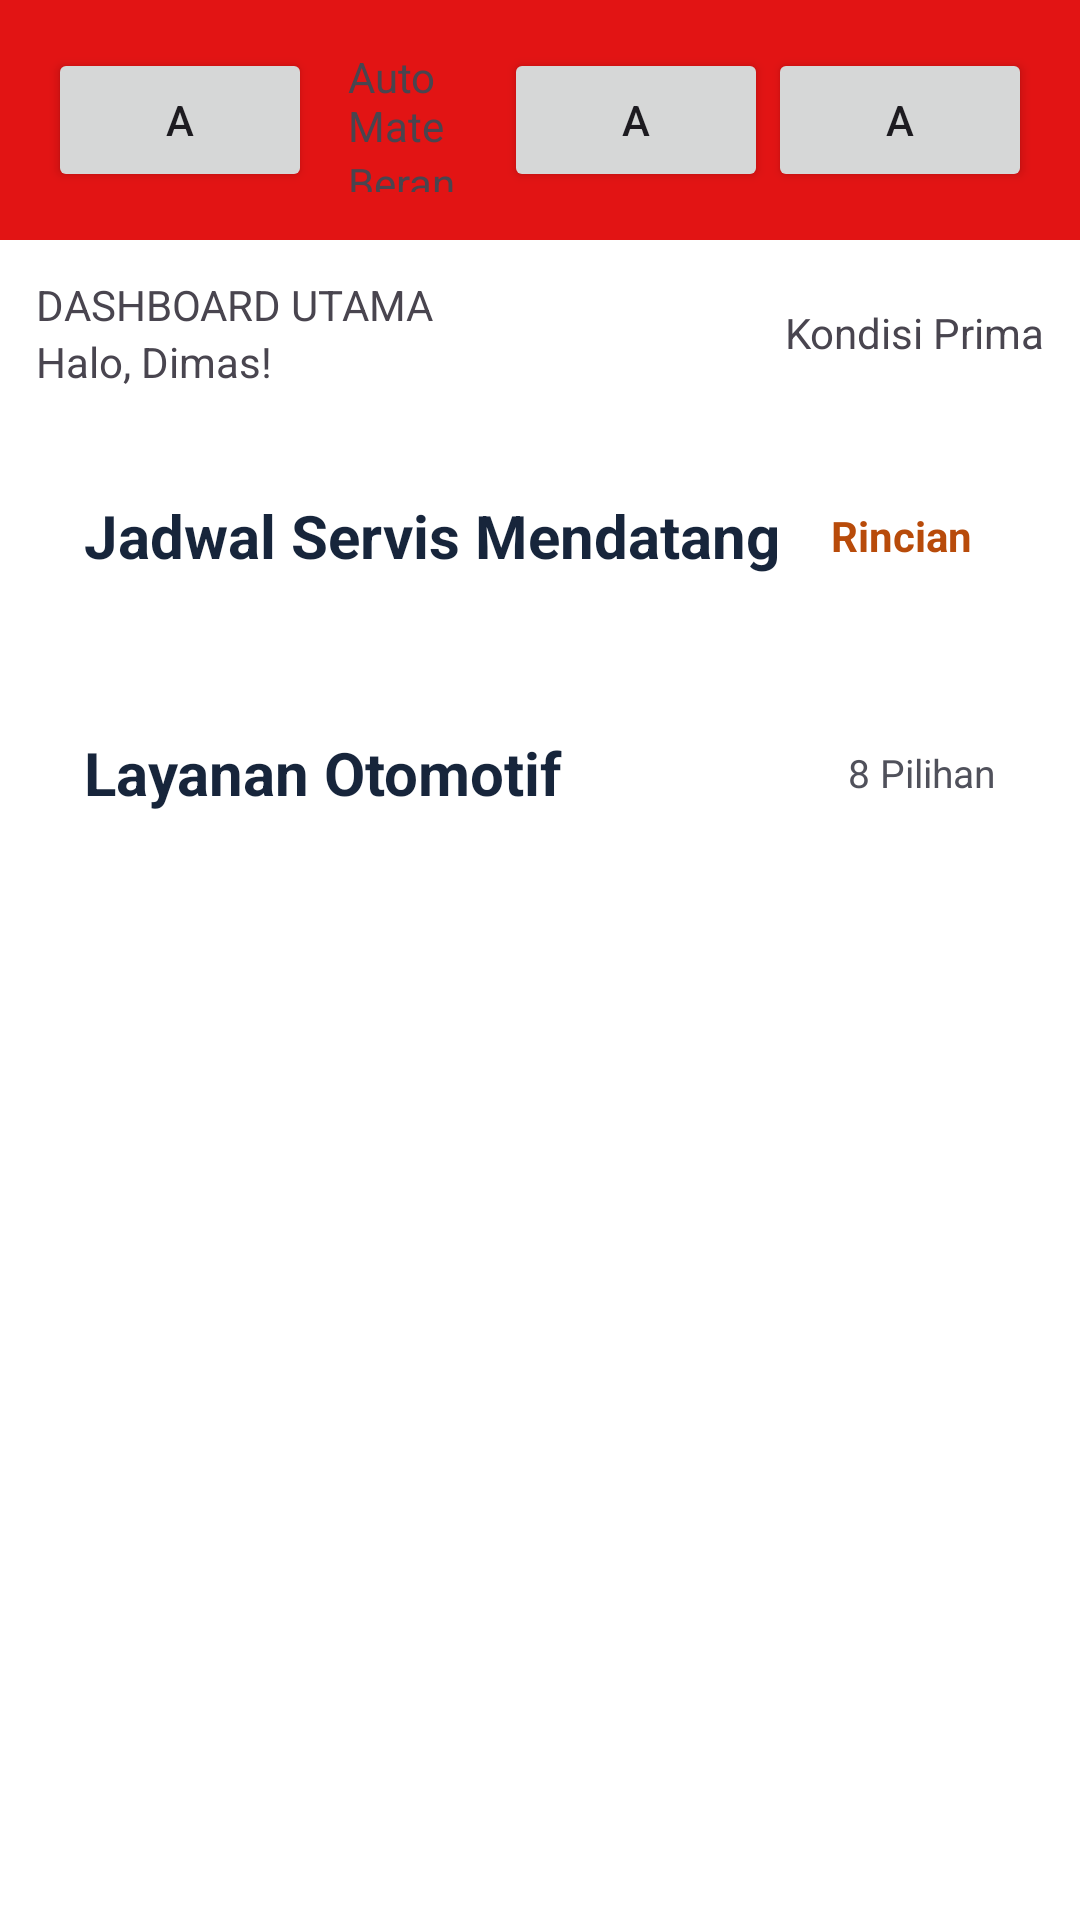

Reconstruct the res/layout file that produces this screen, plus the resources it refers to.
<!-- AndroidManifest.xml: application theme Theme.AutoMate -->
<!-- res/layout/activity_main.xml -->
<?xml version="1.0" encoding="utf-8"?>
<LinearLayout xmlns:android="http://schemas.android.com/apk/res/android"
    xmlns:app="http://schemas.android.com/apk/res-auto"
    xmlns:tools="http://schemas.android.com/tools"
    android:id="@+id/main"
    android:layout_width="match_parent"
    android:layout_height="match_parent"
    android:orientation="vertical"
    android:background="#FFFFFF"
    tools:context=".MainActivity">

    <include
        layout="@layout/navbar" />

    <LinearLayout
        android:layout_width="match_parent"
        android:layout_height="wrap_content"
        android:orientation="vertical"
        android:padding="12dp">
        
        <LinearLayout
            android:layout_width="match_parent"
            android:layout_height="match_parent"
            android:orientation="horizontal"
            android:paddingBottom="15dp">

            <LinearLayout
                android:layout_width="wrap_content"
                android:layout_height="wrap_content"
                android:layout_weight="1"
                android:orientation="vertical">

                <TextView
                    android:layout_width="wrap_content"
                    android:layout_height="wrap_content"
                    android:text="DASHBOARD UTAMA"/>

                <TextView
                    android:layout_width="wrap_content"
                    android:layout_height="match_parent"
                    android:text="Halo, Dimas!"/>

            </LinearLayout>

            <TextView
                android:layout_width="wrap_content"
                android:layout_height="match_parent"
                android:text="Kondisi Prima"
                android:gravity="center"/>
        </LinearLayout>


        <LinearLayout
            xmlns:android="http://schemas.android.com/apk/res/android"
            android:layout_width="match_parent"
            android:layout_height="wrap_content"
            android:orientation="vertical"
            android:padding="16dp">

            
            <LinearLayout
                android:layout_width="match_parent"
                android:layout_height="wrap_content"
                android:orientation="horizontal"
                android:gravity="center_vertical">

                <TextView
                    android:layout_width="0dp"
                    android:layout_height="wrap_content"
                    android:layout_weight="1"
                    android:text="Jadwal Servis Mendatang"
                    android:textSize="20sp"
                    android:textStyle="bold"
                    android:textColor="#17253B"/>

                <TextView
                    android:id="@+id/btnScheduleDetails"
                    android:layout_width="wrap_content"
                    android:layout_height="wrap_content"
                    android:text="Rincian"
                    android:textColor="#B84B0A"
                    android:textStyle="bold"
                    android:padding="8dp"
                    android:clickable="true"
                    android:focusable="true"/>

            </LinearLayout>

            
            <androidx.recyclerview.widget.RecyclerView
                android:id="@+id/rvUpcomingSchedule"
                android:layout_width="match_parent"
                android:layout_height="wrap_content"
                android:layout_marginTop="12dp"
                android:nestedScrollingEnabled="false"/>

        </LinearLayout>


        

        <LinearLayout
            android:layout_width="match_parent"
            android:layout_height="wrap_content"
            android:orientation="vertical"
            android:paddingHorizontal="16dp"
            android:paddingTop="20dp">

            
            <LinearLayout
                android:layout_width="match_parent"
                android:layout_height="wrap_content"
                android:orientation="horizontal"
                android:gravity="center_vertical">

                <TextView
                    android:layout_width="0dp"
                    android:layout_height="wrap_content"
                    android:layout_weight="1"
                    android:text="Layanan Otomotif"
                    android:textColor="#17253B"
                    android:textSize="20sp"
                    android:textStyle="bold"/>

                <TextView
                    android:id="@+id/txtServiceCount"
                    android:layout_width="wrap_content"
                    android:layout_height="wrap_content"
                    android:text="8 Pilihan"
                    android:textColor="#50515B"
                    android:textSize="13sp"/>

            </LinearLayout>

            
            <androidx.recyclerview.widget.RecyclerView
                android:id="@+id/rvServices"
                android:layout_width="match_parent"
                android:layout_height="wrap_content"
                android:layout_marginTop="12dp"
                android:nestedScrollingEnabled="false"
                android:overScrollMode="never"/>

        </LinearLayout>

    </LinearLayout>

</LinearLayout>
<!-- res/layout/navbar.xml (included above) -->
<?xml version="1.0" encoding="utf-8"?>
<LinearLayout
    xmlns:android="http://schemas.android.com/apk/res/android"
    android:layout_width="match_parent"
    android:layout_height="wrap_content"
    android:orientation="horizontal"
    android:gravity="center_horizontal"
    android:padding="16dp"
    android:background="#E21414">

    <Button
        android:id="@+id/logo"
        android:layout_width="wrap_content"
        android:layout_height="wrap_content"
        android:text="A"/>

    <LinearLayout
        android:layout_width="wrap_content"
        android:layout_height="match_parent"
        android:orientation="vertical"
        android:layout_weight="1"
        android:paddingHorizontal="12dp">
            <TextView
                android:layout_width="wrap_content"
                android:layout_height="wrap_content"
                android:text="AutoMate"/>

            <TextView
                android:id="@+id/navbar_location"
                android:layout_width="wrap_content"
                android:layout_height="wrap_content"
                android:text="Beranda"/>
    </LinearLayout>

    <Button
        android:id="@+id/notification"
        android:layout_width="wrap_content"
        android:layout_height="wrap_content"
        android:text="A"/>

    <Button
        android:id="@+id/profile"
        android:layout_width="wrap_content"
        android:layout_height="wrap_content"
        android:text="A"/>
</LinearLayout>
<!-- resources referenced by this layout -->
<resources>
  <style name="Theme.AutoMate" parent="Base.Theme.AutoMate" />
  <style name="Base.Theme.AutoMate" parent="Theme.Material3.DayNight.NoActionBar">
          
          
      </style>
</resources>
